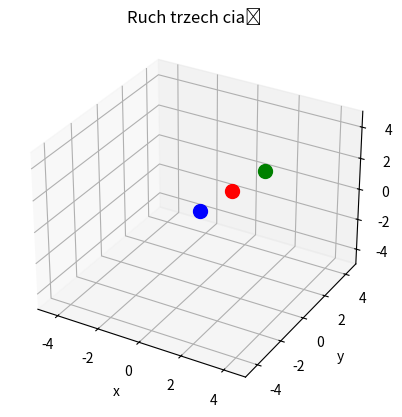

Reproduce this figure in Python.
import numpy as np
import matplotlib.pyplot as plt
from scipy.integrate import solve_ivp
from matplotlib.animation import FuncAnimation


#ustalamy masy początkowe - tu zrobimy suwak
m1=1
m2=2
m3=3

q1=1
q2=1
q3=1

#pozycje początkowe - tu też możemy dać suwak
r1_0 = np.array([1.0, 1.0, 1.0])
r2_0 = np.array([0.0, 0.0, 0.0])
r3_0 = np.array([2.0, 2.0, 2.0])

#prędkości początkowe - nie wiem jak z suwakiem, trzeba pomyśleć, bo v=dx/dt
v1_0 = np.array([0.0, 0.5, 0.0])
v2_0 = np.array([1.0, 0.0, 0.1])
v3_0 = np.array([0.1, 0.1, 0.0])


#TO DO: NA SAM KONIEC UWAŻAĆ NA DZIELENIE PRZEZ 0!!!
def rownanie_rozniczkowe(t,y,m1,m2,m3, q1, q2, q3):
    r1 = y[0:3]
    r2 = y[3:6]
    r3 = y[6:9]
    v1 = y[9:12]
    v2 = y[12:15]
    v3 = y[15:18]

    #musimy obliczyć długość wektora
    r21_dl = np.linalg.norm(r2-r1)
    r31_dl = np.linalg.norm(r3-r1)
    r12_dl = r21_dl
    r32_dl = np.linalg.norm(r3-r2)
    r13_dl = r31_dl
    r23_dl = r32_dl

    x1_dtdt = (m2+q2*q1/m1)*(r2-r1)/r21_dl**3 + (m3+q3*q1/m1)*(r3-r1)/r31_dl**3
    x2_dtdt = (m1+q1*q2/m2)*(r1-r2)/r12_dl**3 + (m3+q3*q2/m2)*(r3-r2)/r32_dl**3
    x3_dtdt = (m1+q1*q3/m3)*(r1-r3)/r13_dl**3 + (m2+q2*q3/m3)*(r2-r3)/r23_dl**3

    x1_dt = v1
    x2_dt = v2
    x3_dt = v3

    return np.concatenate([x1_dt, x2_dt, x3_dt, x1_dtdt, x2_dtdt, x3_dtdt]) #bo do solve_ivp potrzeba wektora

warunki_poczatkowe = np.concatenate([r1_0, r2_0, r3_0, v1_0, v2_0, v3_0])

rozwiazanie = solve_ivp(
    fun = rownanie_rozniczkowe,
    t_span = (0,10),
    y0 = warunki_poczatkowe,
    t_eval= np.linspace(0,10,2000),
    args = (m1,m2,m3, q1, q2, q3)
)
r1_x=rozwiazanie.y[0]
r1_y=rozwiazanie.y[1]
r1_z=rozwiazanie.y[2]
r2_x=rozwiazanie.y[3]
r2_y=rozwiazanie.y[4]
r2_z=rozwiazanie.y[5]
r3_x=rozwiazanie.y[6]
r3_y=rozwiazanie.y[7]
r3_z=rozwiazanie.y[8]
r1_vx=rozwiazanie.y[9]
r1_vy=rozwiazanie.y[10]
r1_vz=rozwiazanie.y[11]
r2_vx=rozwiazanie.y[12]
r2_vy=rozwiazanie.y[13]
r2_vz=rozwiazanie.y[14]
r3_vx=rozwiazanie.y[15]
r3_vy=rozwiazanie.y[16]
r3_vz=rozwiazanie.y[17]

#print(r1_x)
#print(rozwiazanie)

#RYSOWANIE ANIMACJI
okno = plt.figure()
osie = okno.add_subplot(111, projection='3d')
#CZARNE TŁO MOŻESZ SB ODKOMENTOWAĆ I ZOBACZYĆ
# okno.patch.set_facecolor('black')
# osie.set_facecolor('black')
# osie.set_axis_off()

#Jak ustawić te osie, aby nie uciekały???
osie.set_xlim(-5,5)
osie.set_ylim(-5,5)
osie.set_zlim(-5,5)

osie.set_xlabel('x')
osie.set_ylabel('y')
osie.set_zlabel('z')
osie.set_title("Ruch trzech ciał")

#punkty
p1, = osie.plot([],[],[],'o',color="red",markersize=10)
p2, = osie.plot([],[],[],'o',color="blue",markersize=10)
p3, = osie.plot([],[],[],'o',color="green",markersize=10)

#widoczne trajektorie
traj1, = osie.plot([],[],[], color="red", linewidth=1)
traj2, = osie.plot([],[],[], color="blue", linewidth=1)
traj3, = osie.plot([],[],[], color="green", linewidth=1)

#apdejtowanie animacji!!!!

def aktualizuj(ramka):
    p1.set_data([r1_x[ramka]], [r1_y[ramka]])
    p1.set_3d_properties([r1_z[ramka]])

    p2.set_data([r2_x[ramka]], [r2_y[ramka]])
    p2.set_3d_properties([r2_z[ramka]])

    p3.set_data([r3_x[ramka]], [r3_y[ramka]])
    p3.set_3d_properties([r3_z[ramka]])

    traj1.set_data(r1_x[:ramka], r1_y[:ramka])
    traj1.set_3d_properties(r1_z[:ramka])

    traj2.set_data(r2_x[:ramka], r2_y[:ramka])
    traj2.set_3d_properties(r2_z[:ramka])

    traj3.set_data(r3_x[:ramka], r3_y[:ramka])
    traj3.set_3d_properties(r3_z[:ramka])

    return p1,p2,p3, traj1, traj2, traj3


animacja = FuncAnimation(
    fig=okno,
    func=aktualizuj,
    frames=len(rozwiazanie.t),
    interval=1,  #żeby szybciej animacja chodziła jak chcesz
    blit=True
)
plt.show()



